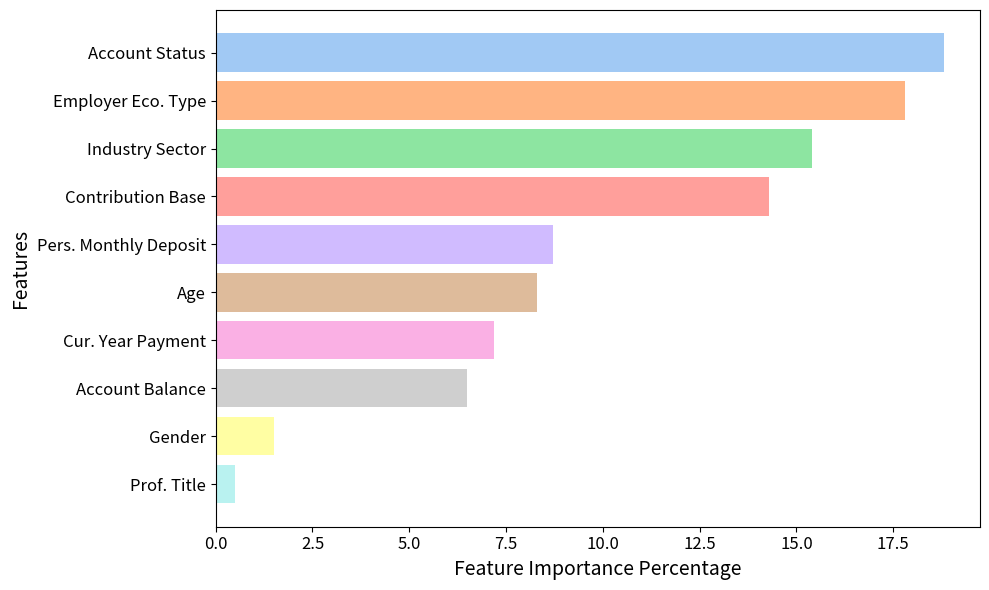

Reproduce this figure in Python.
import matplotlib.pyplot as plt
import seaborn as sns
import pandas as pd
import numpy as np
import os

save_path = r'D:\study\Credit(1)\Credit\outcome\shandong\\'
os.makedirs(save_path, exist_ok=True)


data = {
    'Feature_Code': ['x11', 'x8', 'x9', 'x10', 'x14', 'x2', 'x13', 'x12', 'x1', 'x5'],
    'Importance': [18.8, 17.8, 15.4, 14.3, 8.7, 8.3, 7.2, 6.5, 1.5, 0.5]
}


label_mapping = {
    'x11': 'Account Status',          # GRZHZT (Personal Account Status)
    'x8': 'Employer Eco. Type',       # DWJJLX (Employer Economic Type)
    'x9': 'Industry Sector',          # DWSSHY (Industry Sector)
    'x10': 'Contribution Base',       # GRJCJS (Contribution Base)
    'x14': 'Pers. Monthly Deposit',   # GRYJCE (Personal Monthly Deposit)
    'x2': 'Age',                      # CSNY (Birth Date -> Age)
    'x13': 'Cur. Year Payment',       # GRZHDNGJY (Current Year Payment)
    'x12': 'Account Balance',         # GRZHYE (Personal Account Balance)
    'x1': 'Gender',                   # XINGBIE (Gender)
    'x5': 'Prof. Title'               # ZHICHEN (Professional Title)
}


df = pd.DataFrame(data)
df['Feature_Label'] = df['Feature_Code'].map(label_mapping)

plt.figure(figsize=(10, 6))

colors = sns.color_palette('pastel', len(df))


bars = plt.barh(df['Feature_Label'], df['Importance'], color=colors)


plt.xlabel('Feature Importance Percentage', fontsize=14)
plt.ylabel('Features', fontsize=14)


plt.gca().invert_yaxis()


plt.tick_params(axis='y', labelsize=12)
plt.tick_params(axis='x', labelsize=12)

plt.tight_layout()

save_file = os.path.join(save_path, 'shandong_top10_feature_importance_descriptive_manual.png')
plt.savefig(save_file, bbox_inches='tight', dpi=300)
plt.show()
